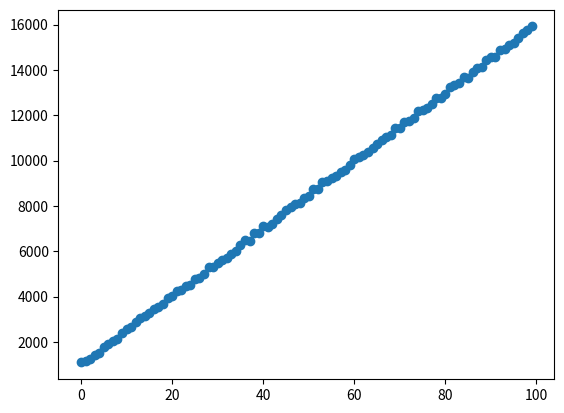

This figure's Python source:
import numpy as np
from random import uniform
import matplotlib.pyplot as plt


def linear_function(x: float, slope: float = 150, intercept: float = 1000) -> float:
    return slope * x + intercept


def gen_point(x: float):
    # obtain y value
    y = linear_function(x)
    # return shifted y value
    return y + uniform(-100, 100)


def gen_data(make_plot = False):
    # generate the data
    x = np.array([x for x in range(100)]).reshape((-1, 1))
    y = np.array([gen_point(val) for val in x]).reshape((-1, 1))
    data = np.concatenate((x, y), axis=1)

    # save data to CSV file
    np.savetxt('data.csv', data, delimiter=',', header = 'days,sales')

    # plot data
    if make_plot:
        plt.scatter(x, y)
        plt.show()


if __name__ == '__main__':
    gen_data(make_plot = True)